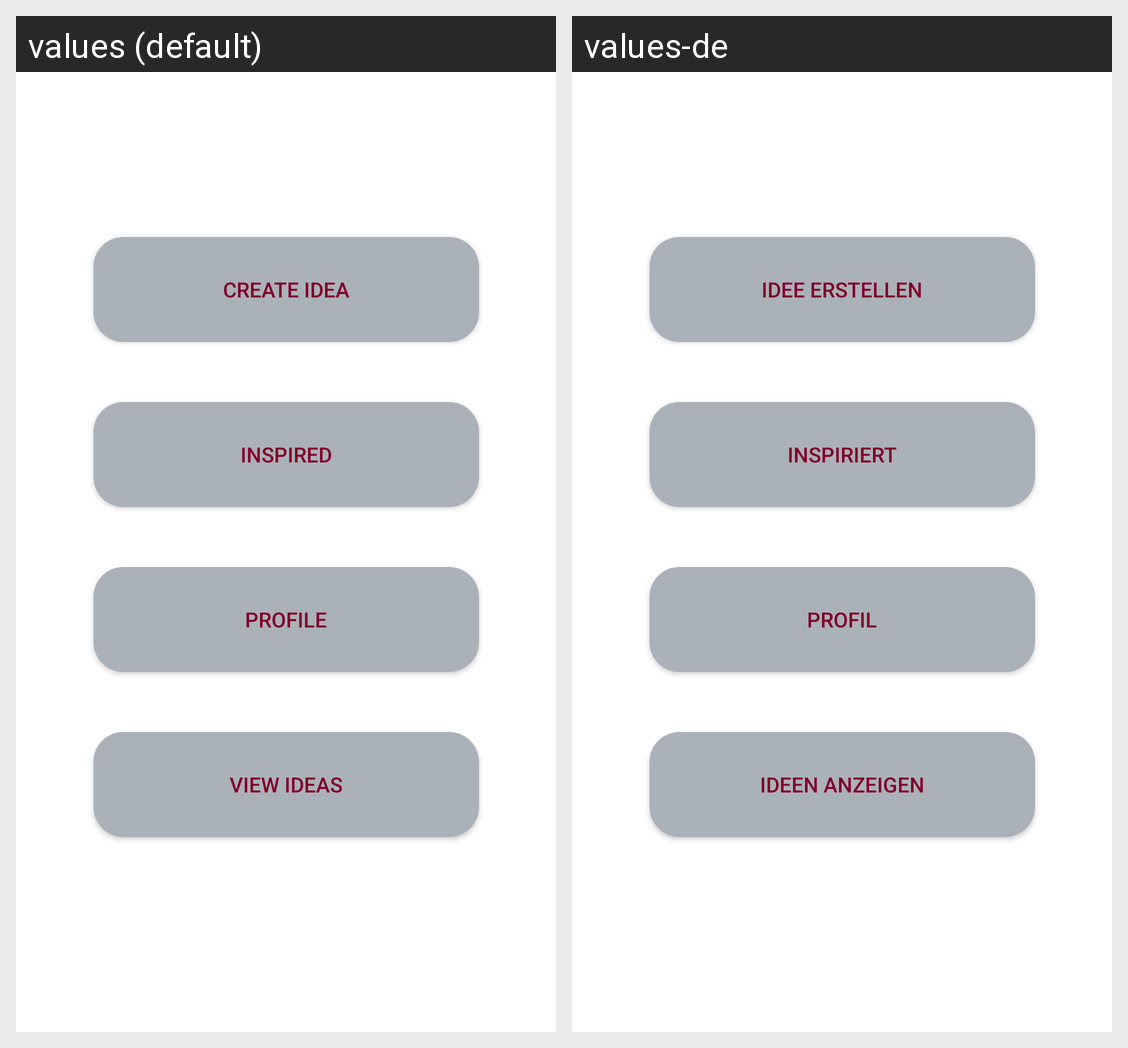

Locale-by-locale string values for the Android screen shown in this grid:
Android screen res/layout/employee_view.xml rendered under 2 locales, left to right: values (default), values-de. Device: Nexus 5 (rendered at 1080×1920; each locale shown at half size, 540×960, under a caption strip naming it); theme AppTheme.
Strings drawn on this screen, with the default value and each locale's value (text and hints the layout hard-codes, and strings that could not be matched under every locale, appear in the picture but are not listed):

strMyIdea
  values: Create Idea
  values-de: Idee erstellen

strInspired
  values: Inspired
  values-de: Inspiriert

strProfile
  values: Profile
  values-de: Profil

strCurrentIdeas
  values: View Ideas
  values-de: Ideen anzeigen
